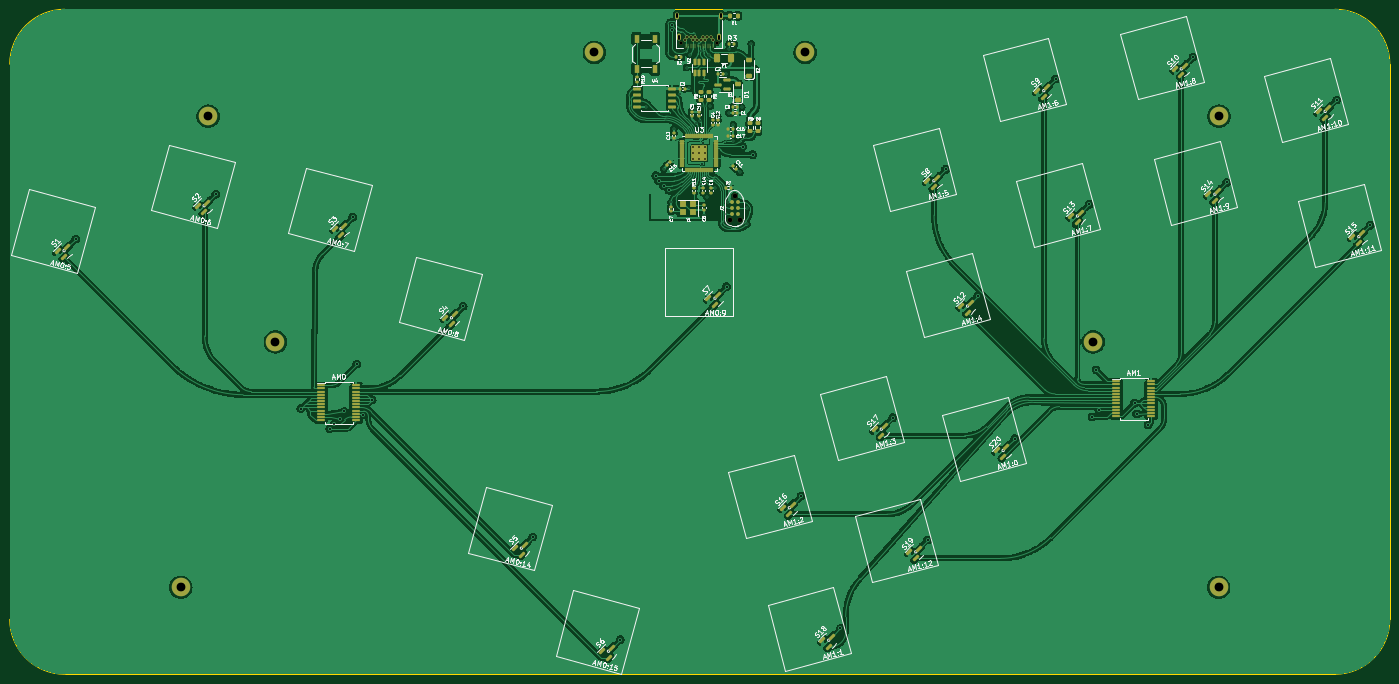
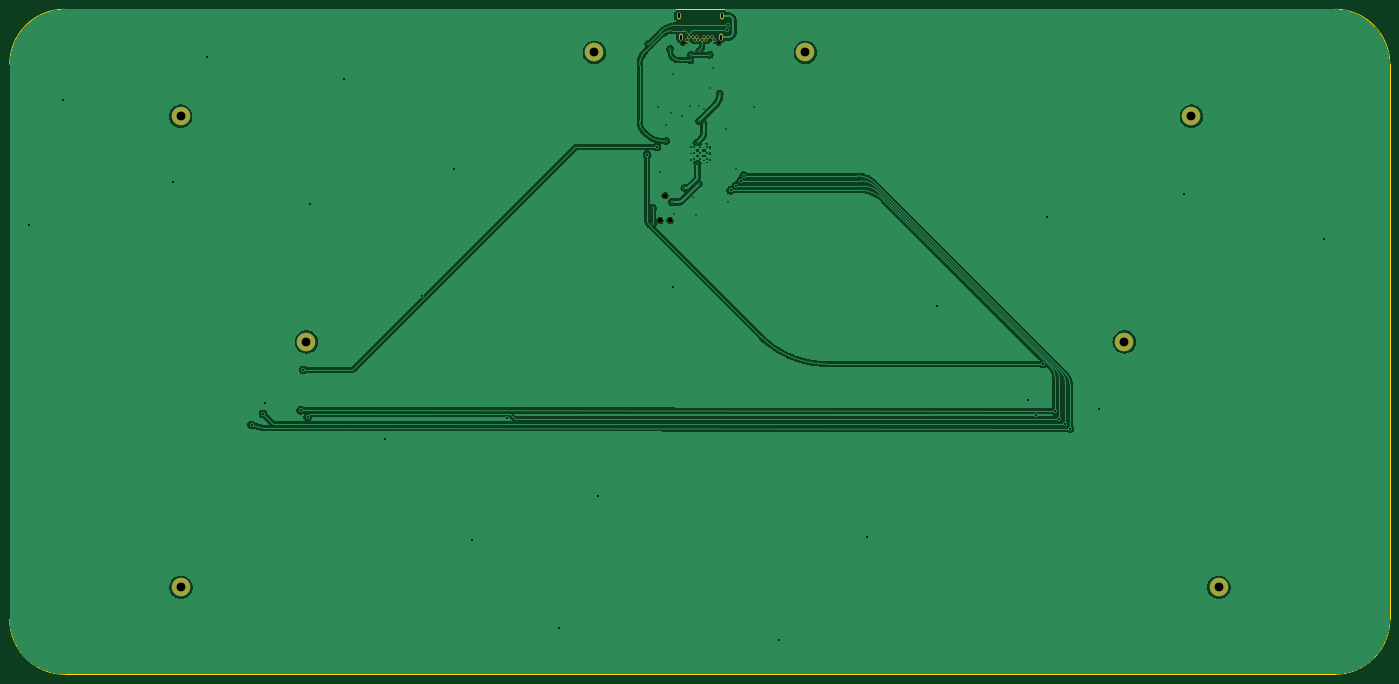
Circuit board: 11 layer files. Board 282.7 x 136.2 mm.
- bottom_copper: HallBox-B_Cu.gbl (115609 bytes)
- bottom_mask: HallBox-B_Mask.gbs (1331 bytes)
- paste: HallBox-B_Paste.gbp (490 bytes)
- bottom_silk: HallBox-B_Silkscreen.gbo (1334 bytes)
- outline: HallBox-Edge_Cuts.gm1 (1036 bytes)
- top_copper: HallBox-F_Cu.gtl (380763 bytes)
- top_mask: HallBox-F_Mask.gts (11431 bytes)
- paste: HallBox-F_Paste.gtp (10456 bytes)
- top_silk: HallBox-F_Silkscreen.gto (155342 bytes)
- drill: HallBox-NPTH.drl (489 bytes)
- drill: HallBox-PTH.drl (2564 bytes)

=== bottom_copper: HallBox-B_Cu.gbl (115609 bytes, source omitted) ===
=== bottom_mask: HallBox-B_Mask.gbs ===
G04 #@! TF.GenerationSoftware,KiCad,Pcbnew,(7.0.0)*
G04 #@! TF.CreationDate,2023-03-26T02:59:07-07:00*
G04 #@! TF.ProjectId,HallBox,48616c6c-426f-4782-9e6b-696361645f70,rev?*
G04 #@! TF.SameCoordinates,Original*
G04 #@! TF.FileFunction,Soldermask,Bot*
G04 #@! TF.FilePolarity,Negative*
%FSLAX46Y46*%
G04 Gerber Fmt 4.6, Leading zero omitted, Abs format (unit mm)*
G04 Created by KiCad (PCBNEW (7.0.0)) date 2023-03-26 02:59:07*
%MOMM*%
%LPD*%
G01*
G04 APERTURE LIST*
%ADD10C,0.990600*%
%ADD11C,3.800000*%
%ADD12O,0.800000X1.400000*%
%ADD13C,0.650000*%
G04 APERTURE END LIST*
D10*
X210351974Y-68497254D03*
X212383974Y-68497254D03*
X211367974Y-63417254D03*
D11*
X310512974Y-143637254D03*
X182617974Y-34077254D03*
X225807974Y-34077254D03*
X117282974Y-93347300D03*
X97912974Y-143637254D03*
X310577974Y-47150637D03*
X284792974Y-93347300D03*
D12*
X199606473Y-26557253D03*
X199891473Y-30947253D03*
X208151473Y-30947253D03*
X208586473Y-26557253D03*
D13*
X206896474Y-31547254D03*
X206496474Y-30847254D03*
X205696474Y-30847254D03*
X205296474Y-31547254D03*
X204896474Y-30847254D03*
X204496474Y-31547254D03*
X203696474Y-31547254D03*
X203296474Y-30847254D03*
X202896474Y-31547254D03*
X202496474Y-30847254D03*
X201696474Y-30847254D03*
X201296474Y-31547254D03*
X200346474Y-32197254D03*
X207696474Y-32197254D03*
D11*
X103517974Y-47150637D03*
M02*

=== paste: HallBox-B_Paste.gbp ===
G04 #@! TF.GenerationSoftware,KiCad,Pcbnew,(7.0.0)*
G04 #@! TF.CreationDate,2023-03-26T02:59:07-07:00*
G04 #@! TF.ProjectId,HallBox,48616c6c-426f-4782-9e6b-696361645f70,rev?*
G04 #@! TF.SameCoordinates,Original*
G04 #@! TF.FileFunction,Paste,Bot*
G04 #@! TF.FilePolarity,Positive*
%FSLAX46Y46*%
G04 Gerber Fmt 4.6, Leading zero omitted, Abs format (unit mm)*
G04 Created by KiCad (PCBNEW (7.0.0)) date 2023-03-26 02:59:07*
%MOMM*%
%LPD*%
G01*
G04 APERTURE LIST*
G04 APERTURE END LIST*
M02*

=== bottom_silk: HallBox-B_Silkscreen.gbo ===
G04 #@! TF.GenerationSoftware,KiCad,Pcbnew,(7.0.0)*
G04 #@! TF.CreationDate,2023-03-26T02:59:07-07:00*
G04 #@! TF.ProjectId,HallBox,48616c6c-426f-4782-9e6b-696361645f70,rev?*
G04 #@! TF.SameCoordinates,Original*
G04 #@! TF.FileFunction,Legend,Bot*
G04 #@! TF.FilePolarity,Positive*
%FSLAX46Y46*%
G04 Gerber Fmt 4.6, Leading zero omitted, Abs format (unit mm)*
G04 Created by KiCad (PCBNEW (7.0.0)) date 2023-03-26 02:59:07*
%MOMM*%
%LPD*%
G01*
G04 APERTURE LIST*
%ADD10C,0.990600*%
%ADD11C,3.800000*%
%ADD12O,0.800000X1.400000*%
%ADD13C,0.650000*%
G04 APERTURE END LIST*
%LPC*%
D10*
X210351974Y-68497254D03*
X212383974Y-68497254D03*
X211367974Y-63417254D03*
D11*
X310512974Y-143637254D03*
X182617974Y-34077254D03*
X225807974Y-34077254D03*
X117282974Y-93347300D03*
X97912974Y-143637254D03*
X310577974Y-47150637D03*
X284792974Y-93347300D03*
D12*
X199606473Y-26557253D03*
X199891473Y-30947253D03*
X208151473Y-30947253D03*
X208586473Y-26557253D03*
D13*
X206896474Y-31547254D03*
X206496474Y-30847254D03*
X205696474Y-30847254D03*
X205296474Y-31547254D03*
X204896474Y-30847254D03*
X204496474Y-31547254D03*
X203696474Y-31547254D03*
X203296474Y-30847254D03*
X202896474Y-31547254D03*
X202496474Y-30847254D03*
X201696474Y-30847254D03*
X201296474Y-31547254D03*
X200346474Y-32197254D03*
X207696474Y-32197254D03*
D11*
X103517974Y-47150637D03*
M02*

=== outline: HallBox-Edge_Cuts.gm1 ===
G04 #@! TF.GenerationSoftware,KiCad,Pcbnew,(7.0.0)*
G04 #@! TF.CreationDate,2023-03-26T02:59:07-07:00*
G04 #@! TF.ProjectId,HallBox,48616c6c-426f-4782-9e6b-696361645f70,rev?*
G04 #@! TF.SameCoordinates,Original*
G04 #@! TF.FileFunction,Profile,NP*
%FSLAX46Y46*%
G04 Gerber Fmt 4.6, Leading zero omitted, Abs format (unit mm)*
G04 Created by KiCad (PCBNEW (7.0.0)) date 2023-03-26 02:59:07*
%MOMM*%
%LPD*%
G01*
G04 APERTURE LIST*
G04 #@! TA.AperFunction,Profile*
%ADD10C,0.100000*%
G04 #@! TD*
G04 APERTURE END LIST*
D10*
X62877966Y-150207254D02*
G75*
G03*
X74127974Y-161457254I11250004J4D01*
G01*
X345578046Y-36487254D02*
G75*
G03*
X334327974Y-25237254I-11250046J-46D01*
G01*
X334327974Y-161457254D02*
G75*
G03*
X345577974Y-150207254I-4J11250004D01*
G01*
X74127974Y-25237254D02*
G75*
G03*
X62877974Y-36487254I-4J-11249996D01*
G01*
X62877974Y-36487254D02*
X62877974Y-150207254D01*
X345577974Y-36487254D02*
X345577974Y-150207254D01*
X334327974Y-25237254D02*
X74127974Y-25237254D01*
X74127974Y-161457254D02*
X334327974Y-161457254D01*
M02*

=== top_copper: HallBox-F_Cu.gtl (380763 bytes, source omitted) ===
=== top_mask: HallBox-F_Mask.gts (11431 bytes, source omitted) ===
=== paste: HallBox-F_Paste.gtp (10456 bytes, source omitted) ===
=== top_silk: HallBox-F_Silkscreen.gto (155342 bytes, source omitted) ===
=== drill: HallBox-NPTH.drl ===
M48
; DRILL file {KiCad (7.0.0)} date Sun Mar 26 02:59:32 2023
; FORMAT={-:-/ absolute / metric / decimal}
; #@! TF.CreationDate,2023-03-26T02:59:32-07:00
; #@! TF.GenerationSoftware,Kicad,Pcbnew,(7.0.0)
; #@! TF.FileFunction,NonPlated,1,2,NPTH
FMAT,2
METRIC
; #@! TA.AperFunction,NonPlated,NPTH,ComponentDrill
T1C0.650
; #@! TA.AperFunction,NonPlated,NPTH,ComponentDrill
T2C0.991
%
G90
G05
T1
X200.346Y-32.197
X207.696Y-32.197
T2
X210.352Y-68.497
X211.368Y-63.417
X212.384Y-68.497
T0
M30

=== drill: HallBox-PTH.drl ===
M48
; DRILL file {KiCad (7.0.0)} date Sun Mar 26 02:59:32 2023
; FORMAT={-:-/ absolute / metric / decimal}
; #@! TF.CreationDate,2023-03-26T02:59:32-07:00
; #@! TF.GenerationSoftware,Kicad,Pcbnew,(7.0.0)
; #@! TF.FileFunction,Plated,1,2,PTH
FMAT,2
METRIC
; #@! TA.AperFunction,Plated,PTH,ViaDrill
T1C0.300
; #@! TA.AperFunction,Plated,PTH,ViaDrill
T2C0.350
; #@! TA.AperFunction,Plated,PTH,ComponentDrill
T3C0.350
; #@! TA.AperFunction,Plated,PTH,ViaDrill
T4C0.400
; #@! TA.AperFunction,Plated,PTH,ComponentDrill
T5C0.400
; #@! TA.AperFunction,Plated,PTH,ComponentDrill
T6C0.500
; #@! TA.AperFunction,Plated,PTH,ComponentDrill
T7C1.800
%
G90
G05
T1
X193.145Y-45.302
X196.831Y-57.891
X198.383Y-64.749
X198.863Y-49.763
X200.138Y-42.507
X201.518Y-37.187
X202.118Y-41.467
X202.188Y-34.547
X203.308Y-45.572
X203.463Y-48.605
X204.324Y-48.112
X204.419Y-45.08
X204.446Y-33.847
X204.451Y-60.939
X205.086Y-67.416
X205.721Y-63.733
X206.038Y-34.547
X206.128Y-35.647
X206.324Y-45.08
X207.372Y-61.828
X207.88Y-47.096
X209.531Y-67.227
X209.688Y-38.407
X209.931Y-64.707
X210.168Y-46.472
X210.268Y-33.338
X211.055Y-48.907
X211.078Y-52.217
X212.42Y-58.669
X212.778Y-45.312
X213.858Y-65.927
X213.862Y-69.261
X214.78Y-32.306
T2
X204.705Y-56.832
X204.832Y-52.595
T3
X202.823Y-53.457
X202.823Y-54.732
X202.823Y-56.007
X204.098Y-53.457
X204.098Y-54.732
X204.098Y-56.007
X205.373Y-53.457
X205.373Y-54.732
X205.373Y-56.007
T4
X76.42Y-72.3
X105.082Y-63.13
X122.5Y-107.03
X128.41Y-111.13
X129.36Y-110.27
X130.55Y-109.25
X131.44Y-107.62
X133.13Y-67.81
X133.98Y-97.91
X135.32Y-108.32
X137.1Y-105.26
X155.74Y-86.07
X170.03Y-133.31
X187.95Y-154.34
X195.23Y-59.32
X195.84Y-60.41
X196.85Y-61.42
X197.91Y-62.3
X198.518Y-28.477
X198.618Y-29.577
X209.7Y-82.04
X212.99Y-53.41
X215.03Y-55.02
X224.98Y-124.96
X233.04Y-152.08
X243.75Y-108.91
X250.88Y-133.94
X254.562Y-58.028
X261.16Y-83.89
X268.76Y-113.18
X277.1Y-39.49
X284.0Y-65.17
X284.56Y-108.72
X285.41Y-99.09
X285.99Y-107.37
X293.28Y-105.94
X293.7Y-108.1
X296.05Y-110.37
X305.26Y-35.05
X312.13Y-60.71
X334.72Y-43.79
X341.57Y-69.46
T5
X201.296Y-31.547
X201.696Y-30.847
X202.496Y-30.847
X202.896Y-31.547
X203.296Y-30.847
X203.696Y-31.547
X204.496Y-31.547
X204.896Y-30.847
X205.296Y-31.547
X205.696Y-30.847
X206.496Y-30.847
X206.896Y-31.547
T7
X97.913Y-143.637
X103.518Y-47.151
X117.283Y-93.347
X182.618Y-34.077
X225.808Y-34.077
X284.793Y-93.347
X310.513Y-143.637
X310.578Y-47.151
T6
X199.606Y-26.857G85X199.606Y-26.257
G05
X199.891Y-31.247G85X199.891Y-30.647
G05
X208.151Y-31.247G85X208.151Y-30.647
G05
X208.586Y-26.857G85X208.586Y-26.257
G05
T0
M30

